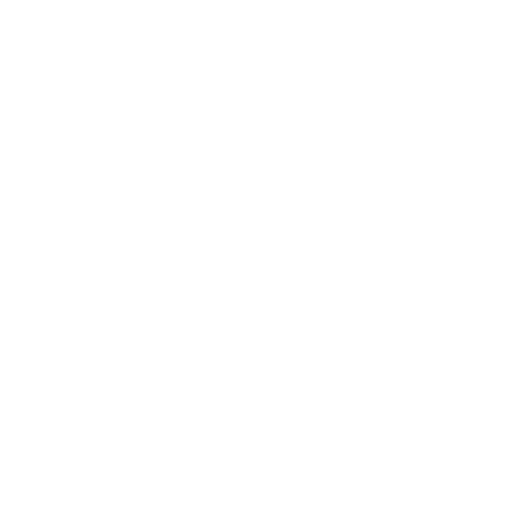
t = 0.00 s
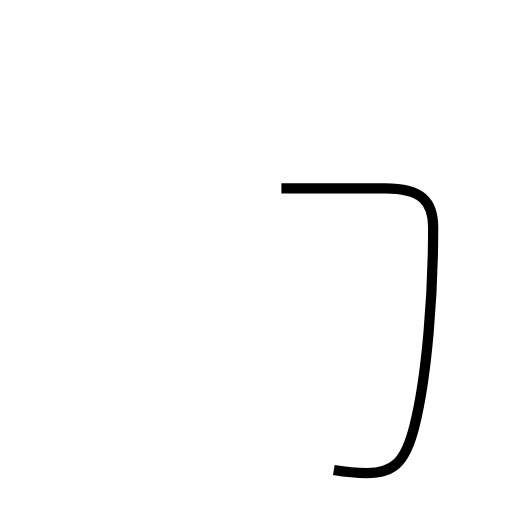
t = 1.41 s
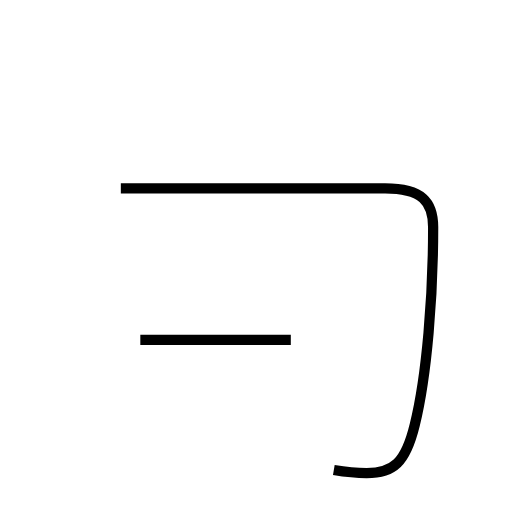
t = 2.33 s
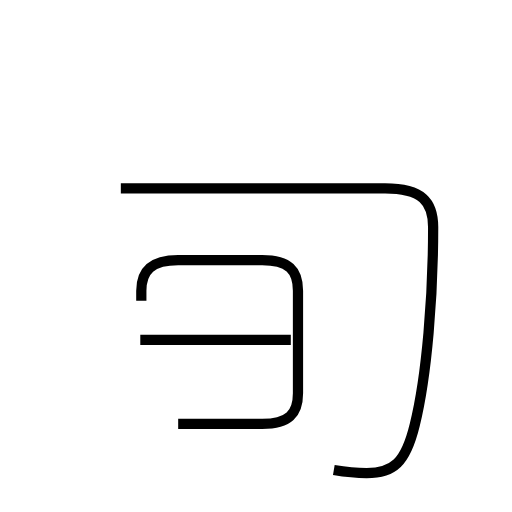
t = 3.63 s
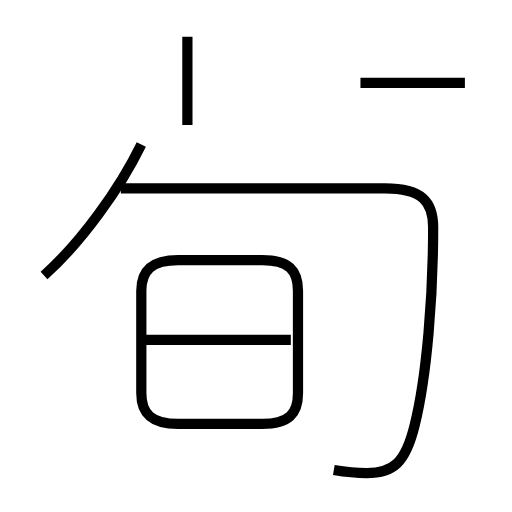
t = 5.11 s
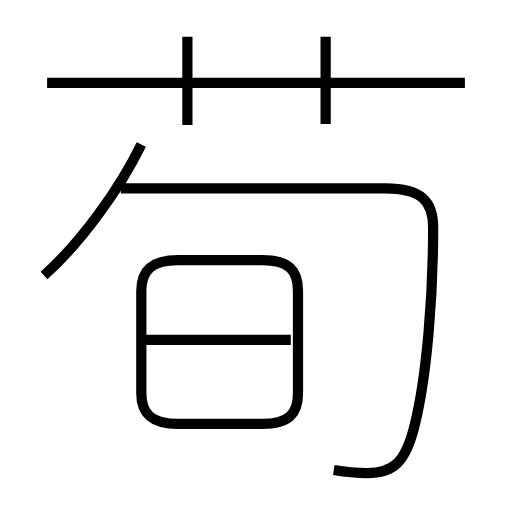
t = 6.28 s

The animated SVG that drew these frames (rendered in a browser with its animation timeline set to each time). Animation: 7 SMIL elements (animate=7); one cycle of 6.28 s.

<?xml version='1.0' encoding='utf-8'?>
<svg viewBox="0.0 -6.0 50.0 50.0" version="1.1" xmlns="http://www.w3.org/2000/svg"><rect x="-1000" y="-1000" width="2000" height="2000" stroke="white" fill="white" /><g style="fill:none;stroke:#000000;stroke-width:1"><path d="M 32.6 1.9 C 33.8 2.1 34.8 2.2 35.8 2.2 C 38.4 2.2 39.6 1.2 40.5 -2.5 C 41.7 -7.3 42.3 -15.2 42.3 -21.8 C 42.3 -24.3 41.2 -25.6 37.6 -25.6 L 11.8 -25.6 " transform="translate(0.0 38.0)" stroke-dasharray="62.83598742117184" stroke-dashoffset="62.83598742117184"><animate attributeName="stroke-dashoffset" from="62.83598742117184" to="0" dur="1.8850796226351552s" begin="0s" fill="freeze" /></path><path d="M 28.4 -10.8 L 13.7 -10.8 " transform="translate(0.0 38.0)" stroke-dasharray="14.7" stroke-dashoffset="14.7"><animate attributeName="stroke-dashoffset" from="14.7" to="0" dur="0.44099999999999995s" begin="1.8850796226351552s" fill="freeze" /></path><path d="M 17.4 -2.6 L 25.6 -2.6 C 28.2 -2.6 29.1 -3.6 29.1 -5.6 L 29.1 -15.6 C 29.1 -17.6 28.2 -18.6 25.6 -18.6 L 17.4 -18.6 C 14.8 -18.6 13.8 -17.6 13.8 -15.6 L 13.8 -5.6 C 13.8 -3.6 14.8 -2.6 17.4 -2.6 Z " transform="translate(0.0 38.0)" stroke-dasharray="57.90415706590027" stroke-dashoffset="57.90415706590027"><animate attributeName="stroke-dashoffset" from="57.90415706590027" to="0" dur="1.7371247119770081s" begin="2.326079622635155s" fill="freeze" /></path><path d="M 4.3 -17.1 C 8.0 -20.4 11.7 -25.6 13.8 -29.9 " transform="translate(0.0 38.0)" stroke-dasharray="16.026753636468364" stroke-dashoffset="16.026753636468364"><animate attributeName="stroke-dashoffset" from="16.026753636468364" to="0" dur="0.48080260909405087s" begin="4.063204334612163s" fill="freeze" /></path><path d="M 18.3 -31.8 L 18.3 -40.4 " transform="translate(0.0 38.0)" stroke-dasharray="8.599999999999998" stroke-dashoffset="8.599999999999998"><animate attributeName="stroke-dashoffset" from="8.599999999999998" to="0" dur="0.25799999999999995s" begin="4.544006943706213s" fill="freeze" /></path><path d="M 45.4 -35.9 L 4.6 -35.9 " transform="translate(0.0 38.0)" stroke-dasharray="40.8" stroke-dashoffset="40.8"><animate attributeName="stroke-dashoffset" from="40.8" to="0" dur="1.224s" begin="4.802006943706213s" fill="freeze" /></path><path d="M 31.8 -31.9 L 31.8 -40.4" transform="translate(0.0 38.0)" stroke-dasharray="8.5" stroke-dashoffset="8.5"><animate attributeName="stroke-dashoffset" from="8.5" to="0" dur="0.255s" begin="6.026006943706213s" fill="freeze" /></path></g></svg>
